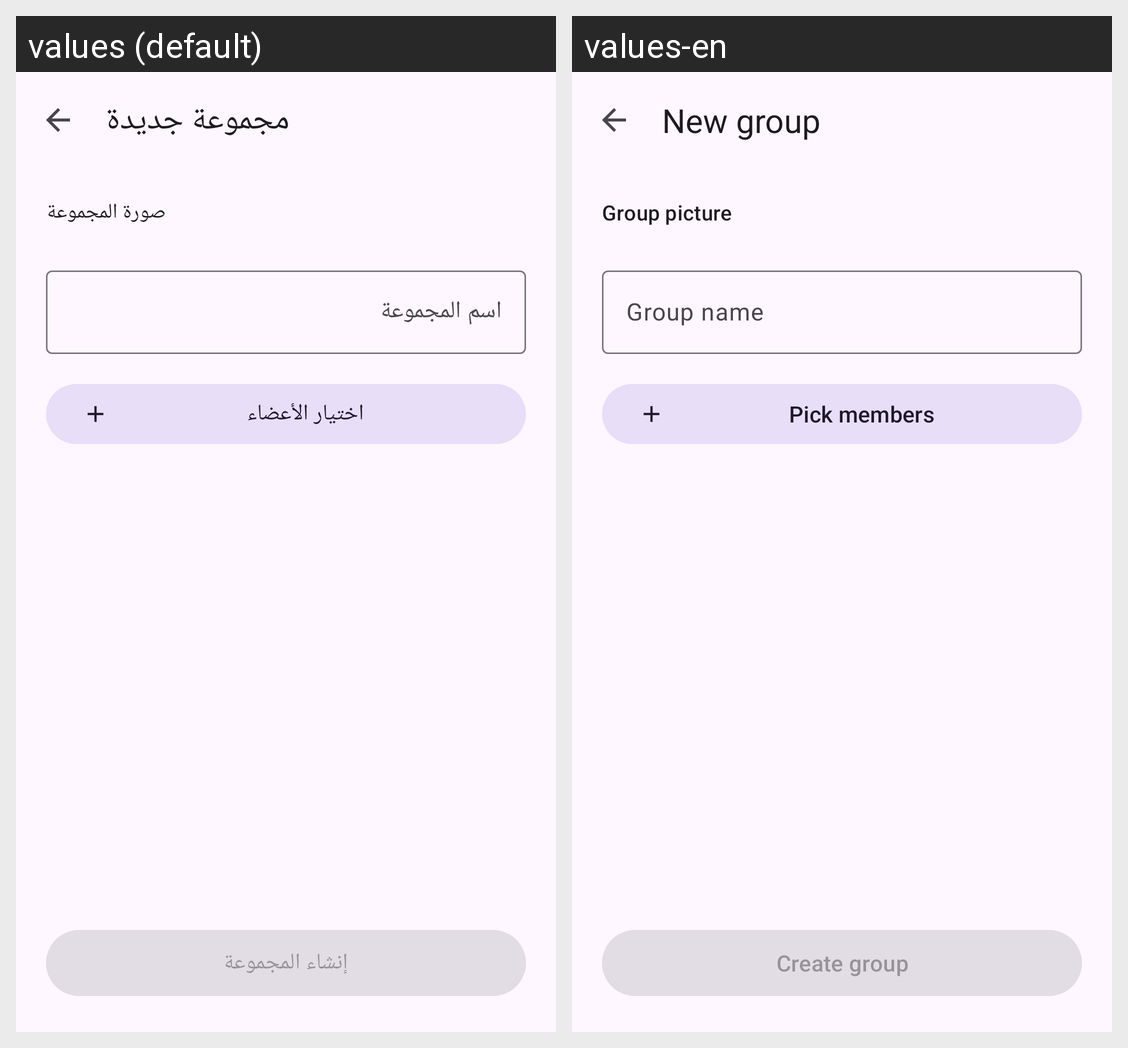

Locale-by-locale string values for the Android screen shown in this grid:
Android screen res/layout/activity_group_create.xml rendered under 2 locales, left to right: values (default), values-en. Device: Nexus 5 (rendered at 1080×1920; each locale shown at half size, 540×960, under a caption strip naming it); theme Theme.ChatScopeX.
Strings drawn on this screen, with the default value and each locale's value (text and hints the layout hard-codes, and strings that could not be matched under every locale, appear in the picture but are not listed):

new_group
  values: مجموعة جديدة
  values-en: New group

group_picture
  values: صورة المجموعة
  values-en: Group picture

group_name
  values: اسم المجموعة
  values-en: Group name

pick_members
  values: اختيار الأعضاء
  values-en: Pick members

create_group
  values: إنشاء المجموعة
  values-en: Create group
